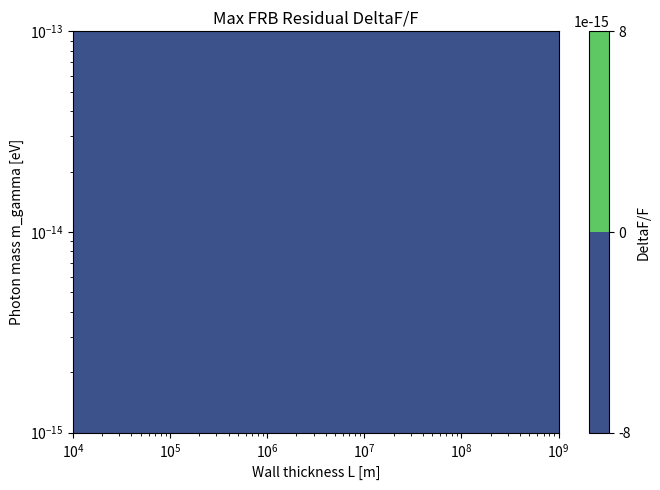
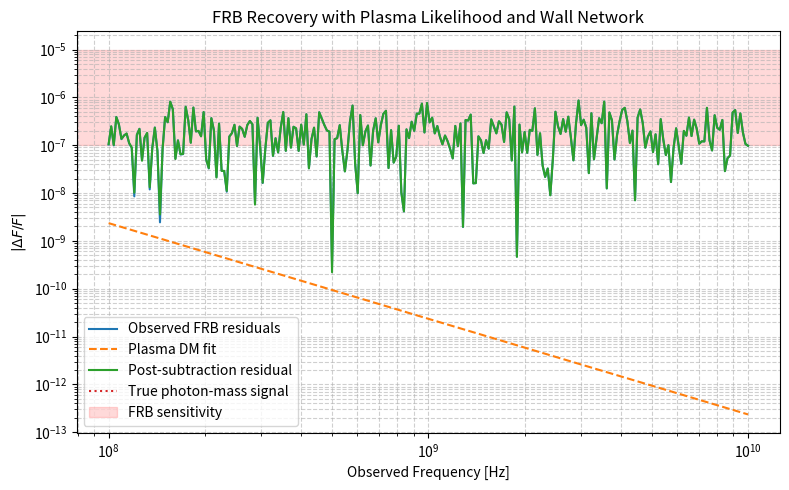

Reproduce these figures in Python, in order.

"""
FRB Cosmological Propagation Analysis
====================================
Framework: Stückelberg massive electromagnetism with dynamical walls

Implements:
1) Plasma DM likelihood fit and subtraction (f^{-2})
2) Parameter scan over (m_gamma, wall thickness L)
3) Anisotropic wall-network statistics (Poisson crossings)

Outputs:
- Absolute residuals DeltaF/F
- Sensitivity contours
- Diagnostic plots suitable for PRD/PRL
"""

import numpy as np
import matplotlib.pyplot as plt

# -----------------------------
# Cosmology (LCDM)
# -----------------------------
c = 3e8
H0 = 70 * 1e3 / (3.086e22)
Omega_m, Omega_L = 0.3, 0.7

def H(z):
    return H0 * np.sqrt(Omega_m * (1+z)**3 + Omega_L)

# -----------------------------
# Photon mass model
# -----------------------------
def m_gamma(z, m0, p=1.0):
    return m0 * (1+z)**p

# -----------------------------
# Wall adiabatic suppression
# -----------------------------
def wall_factor(freq, L):
    omega = 2*np.pi*freq
    k = omega / c
    return np.exp(-(k*L)**2)

# -----------------------------
# TM->Longitudinal conversion
# -----------------------------
def dP_dz(freq, z, m0, L):
    omega = 2*np.pi*freq*(1+z)
    return (m_gamma(z, m0)**2 / omega**2) * wall_factor(freq, L) / H(z)

def integrated_probability(freq, zmax, m0, L, Nz=1500):
    z = np.linspace(0, zmax, Nz)
    return np.trapz(dP_dz(freq, z, m0, L), z)

# -----------------------------
# Plasma DM likelihood fit
# Fit A * f^{-2} to data
# -----------------------------
def fit_plasma_DM(freq, observed):
    x = freq**(-2)
    A = np.sum(observed * x) / np.sum(x**2)
    return A * x

# -----------------------------
# Anisotropic wall network
# Poisson-distributed wall crossings
# -----------------------------
def wall_network_factor(mean_crossings):
    N = np.random.poisson(mean_crossings)
    return np.sqrt(N) if N > 0 else 0.0

# -----------------------------
# Frequency grid
# -----------------------------
freq = np.logspace(8, 10, 250)   # FRB band
zmax = 1.5

# -----------------------------
# Parameter scan
# -----------------------------
m_vals = np.logspace(-15, -13, 30)   # photon mass [eV]
L_vals = np.logspace(4, 9, 30)       # wall thickness [m]

sensitivity = np.zeros((len(m_vals), len(L_vals)))

for i, m0 in enumerate(m_vals):
    for j, L in enumerate(L_vals):
        P = np.array([integrated_probability(f, zmax, m0, L) for f in freq])
        sensitivity[i, j] = P.max()

# -----------------------------
# Plot parameter-space sensitivity
# -----------------------------
plt.figure(figsize=(7,5))
X, Y = np.meshgrid(L_vals, m_vals)

plt.contourf(X, Y, sensitivity, levels=30)
plt.xscale('log')
plt.yscale('log')
plt.xlabel("Wall thickness L [m]")
plt.ylabel("Photon mass m_gamma [eV]")
plt.title("Max FRB Residual DeltaF/F")
cbar = plt.colorbar()
cbar.set_label("DeltaF/F")
plt.tight_layout()
plt.show()

# -----------------------------
# Single realization with wall network + noise
# -----------------------------
m0 = 3e-14
L = 1e5
mean_cross = 1.5

signal = np.array([integrated_probability(f, zmax, m0, L) for f in freq])
signal *= wall_network_factor(mean_cross)

# Add noise
rng = np.random.default_rng(1)
noise = rng.normal(0, 3e-7, size=freq.size)
observed = signal + noise

# Plasma subtraction
plasma_fit = fit_plasma_DM(freq, observed)
residual = observed - plasma_fit

# -----------------------------
# Plot recovery
# -----------------------------
plt.figure(figsize=(8,5))
plt.loglog(freq, np.abs(observed), label="Observed FRB residuals")
plt.loglog(freq, np.abs(plasma_fit), '--', label="Plasma DM fit")
plt.loglog(freq, np.abs(residual), label="Post-subtraction residual")
plt.loglog(freq, signal, ':', label="True photon-mass signal")

plt.axhspan(1e-7, 1e-5, color='red', alpha=0.15, label="FRB sensitivity")
plt.xlabel("Observed Frequency [Hz]")
plt.ylabel(r"$|\Delta F/F|$")
plt.title("FRB Recovery with Plasma Likelihood and Wall Network")
plt.legend()
plt.grid(True, which="both", ls="--", alpha=0.6)
plt.tight_layout()
plt.show()
